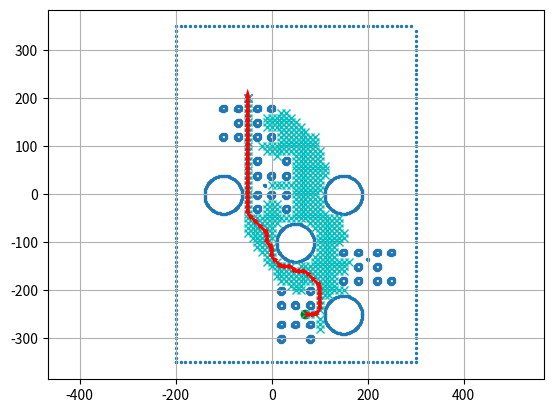

This chart was generated by the following Python code:
"""Example utility module.

Please use a file like this one to add extra functions.

"""
import numpy as np
import math
import matplotlib.pyplot as plt
import os
import itertools
show_animation = True

def exampleFunction():
    """Example of user-defined function.

    """
    x = -1
    return x


class AStar():
    def __init__(self, config=None):
        # super(AStar, self).__init__(config)
        # self.resolution = 0.1
        # self.rr = 0.1
        self.resolution = 10
        self.rr = 10
        self.min_x, self.min_y = 0, 0
        self.max_x, self.max_y = 0, 0
        self.obstacle_map = None
        self.x_width, self.y_width = 0, 0
        self.motion = self.get_motion_model()

        self.x_center=[]
        self.y_center=[]
        self.radius=[]

        

    
    
    class Node:
        def __init__(self, x, y, cost, parent_index):
            self.x = x  # index of grid
            self.y = y  # index of grid
            self.cost = cost
            self.parent_index = parent_index

        def __str__(self):
            return str(self.x) + "," + str(self.y) + "," + str(
                self.cost) + "," + str(self.parent_index)
        
    def plan(self, start, goal, obstacles: list,show_animation=True,mapbound=[-55,-25,55,25] ) -> list:  #[-55,-25,55,25]
        """ Plan a path from start to goal avoiding obstacles.

        Args:
            start (list): list of x, y coordinates of the start point
            goal (list): list of x, y coordinates of the goal point
            obstacles (list): list of obstacles, each obstacle is a tuple (x, y, 0)
            radius (list): list of radius of obstacles
        
        Returns:
            list: This must be a valid list of connected nodes that form
                a path from start to goal node
        """
        
        # obstacles=np.array(obstacles)
        # print("obs:",obstacles)
       
        self.x_center=obstacles[:,0]
        self.y_center=obstacles[:,1]
        self.raius=obstacles[:,2]
        obs_points=[]
        round_obs=np.array([self.x_center,self.y_center,self.raius]).T
        for x_cent, y_cent, rad in obstacles:
            # points = circle_to_points(x_center, y_center, radius, num_points=16)
            points = self.circle_to_grid_cells(x_cent, y_cent, rad)
            obs_points.extend(points)
        ox,oy=[],[]
        self.min_x, self.min_y, self.max_x, self.max_y = mapbound
        # print("number of obs!!!!!!!!!!!:",obstacles.shape)
        # print(self.min_x)
        wall_res=10
        for i in range(self.min_x,self.max_x,wall_res):
            ox.append(i)
            oy.append(self.min_y)
        for i in range(self.min_y,self.max_y,wall_res):
            ox.append(self.max_x)
            oy.append(i)
        for i in range(self.min_x,self.max_x,wall_res):
            ox.append(i)
            oy.append(self.max_y)
        for i in range(self.min_y,self.max_y,wall_res):
            ox.append(self.min_x)
            oy.append(i)

        for i in obs_points:
            ox.append(i[0])
            oy.append(i[1])

        self.calc_obstacle_map(ox, oy)
        

        

        # sx,sy=start

        if isinstance(start,np.ndarray):

            sx,sy=start
        else:
            sx=start.x
            sy=start.y
        # print("goal:",goal)
        # gx=goal.x
        # gy=goal.y
        if isinstance(goal,np.ndarray):

            gx,gy=goal  
        else:
            gx=goal.x
            gy=goal.y


        if show_animation:  # pragma: no cover
            plt.clf()
            # plt.gca().invert_yaxis()
            plt.grid(True)
            plt.scatter(ox, oy,s=2)
            plt.plot(sx, sy, "og")
            plt.plot(gx, gy, "xb")
            
            plt.axis("equal")
            # plt.show(block=False)
            

        start_node = self.Node(self.calc_xy_index(sx, self.min_x),
                               self.calc_xy_index(sy, self.min_y), 0.0, -1)
        goal_node = self.Node(self.calc_xy_index(gx, self.min_x),
                              self.calc_xy_index(gy, self.min_y), 0.0, -1)

        open_set, closed_set = dict(), dict()
        open_set[self.calc_grid_index(start_node)] = start_node

        while True:
            if len(open_set) == 0:
                print("Open set is empty..")
                break

            c_id = min(
                open_set,
                key=lambda o: open_set[o].cost + self.calc_heuristic(goal_node,
                                                                     open_set[
                                                                         o]))
            current = open_set[c_id]

            # show graph
            if show_animation:  # pragma: no cover
                plt.plot(self.calc_grid_position(current.x, self.min_x),
                         self.calc_grid_position(current.y, self.min_y), "xc")
                # for stopping simulation with the esc key.
                plt.gcf().canvas.mpl_connect('key_release_event',
                                             lambda event: [exit(
                                                 0) if event.key == 'escape' else None])
                if len(closed_set.keys()) % 10 == 0:
                    plt.pause(0.001)

            if current.x == goal_node.x and current.y == goal_node.y:
                print("Find goal")
                goal_node.parent_index = current.parent_index
                goal_node.cost = current.cost
                break

            # Remove the item from the open set
            del open_set[c_id]

            # Add it to the closed set
            closed_set[c_id] = current

            # expand_grid search grid based on motion model
            for i, _ in enumerate(self.motion):
                node = self.Node(current.x + self.motion[i][0],
                                 current.y + self.motion[i][1],
                                 current.cost + self.motion[i][2], c_id)
                n_id = self.calc_grid_index(node)

                # If the node is not safe, do nothing
                if not self.verify_node(node):
                    continue

                if n_id in closed_set:
                    continue

                if n_id not in open_set:
                    open_set[n_id] = node  # discovered a new node
                else:
                    if open_set[n_id].cost > node.cost:
                        # This path is the best until now. record it
                        open_set[n_id] = node

        rx, ry = self.calc_final_path(goal_node, closed_set)
        
        
        
        reversed_path=np.array([rx,ry,np.ones(len(rx))]).T
        # print(reversed_path)
        path=reversed_path[::-1]
        extended_path= self.add_orientation_to_path(path)
        # print(extended_path)


        if show_animation:  # pragma: no cover
        #     print("showwww")
        #     plt.plot(rx, ry, "-r")
        #     plt.pause(0.001)



            # plt.clf()
            # plt.pause(1)
            # print(rx)
            # print(ry)
            # plt.show()
            self.plot_path_with_orientations(extended_path)
        
        
        
        return extended_path
    
    def calc_final_path(self, goal_node, closed_set):
        # generate final course
        rx, ry = [self.calc_grid_position(goal_node.x, self.min_x)], [
            self.calc_grid_position(goal_node.y, self.min_y)]
        parent_index = goal_node.parent_index
        while parent_index != -1:
            n = closed_set[parent_index]
            rx.append(self.calc_grid_position(n.x, self.min_x))
            ry.append(self.calc_grid_position(n.y, self.min_y))
            parent_index = n.parent_index

        return rx, ry
    def plot_path_with_orientations(self, path_with_orientation):
        # fig, ax = plt.subplots()
        for i, (x, y, _, zx, zy, zz, zw) in enumerate(path_with_orientation):
            angle = 2 * np.arctan2(zz, zw)  # Convert quaternion back to angle
            # print(angle)
            plt.quiver(x, y, np.cos(angle), np.sin(angle), color= 'red', scale=50,zorder=5)
        
    def add_orientation_to_path(self, path):
    # Function to calculate quaternion from an angle theta
        def angle_to_quaternion(theta):
            return np.array([0, 0, np.sin(theta / 2), np.cos(theta / 2)])
        
        # Initialize the path with orientation
        path_with_orientation = []
        
        # Iterate over the path to calculate the orientation at each step
        for i in range(len(path) - 1):
            x1, y1, _ = path[i]
            x2, y2, _ = path[i + 1]
            
            # Calculate the angle theta between successive points
            theta = np.arctan2(y2 - y1, x2 - x1)
            # print(theta)
            
            # Compute quaternion
            quaternion = angle_to_quaternion(theta)
            
            # Append position and orientation to the new path
            to_append=(x1, y1, 1) + tuple(quaternion)
            
            path_with_orientation.append(to_append)
            
        
        # Add the last point with the same orientation as the second last point
        if path.any():
            # print(path)
            to_append=tuple(path[-1]) + tuple(path_with_orientation[-1][3:])
    
            path_with_orientation.append(to_append)
        path_with_orientation=np.array(path_with_orientation)
        return path_with_orientation
    
    @staticmethod
    def calc_heuristic(n1, n2):
        w = 1.0  # weight of heuristic
        d = w * math.hypot(n1.x - n2.x, n1.y - n2.y)
        return d

    def calc_grid_position(self, index, min_position):
        """
        calc grid position

        :param index:
        :param min_position:
        :return:
        """
        pos = index * self.resolution + min_position
        return pos

    def calc_xy_index(self, position, min_pos):
        return round((position - min_pos) / self.resolution)

    def calc_grid_index(self, node):
        return (node.y - self.min_y) * self.x_width + (node.x - self.min_x)

    def verify_node(self, node):
        px = self.calc_grid_position(node.x, self.min_x)
        py = self.calc_grid_position(node.y, self.min_y)

        if px < self.min_x:
            return False
        elif py < self.min_y:
            return False
        elif px >= self.max_x:
            return False
        elif py >= self.max_y:
            return False

        # collision check
        if self.obstacle_map[node.x][node.y]:
            return False

        return True

        
        
    def calc_obstacle_map(self, ox, oy):

        self.min_x = round(min(ox))
        self.min_y = round(min(oy))
        self.max_x = round(max(ox))
        self.max_y = round(max(oy))
      

        self.x_width = round((self.max_x - self.min_x) / self.resolution)
        self.y_width = round((self.max_y - self.min_y) / self.resolution)
        # print("x_width:", self.x_width)
        # print("y_width:", self.y_width)

        # obstacle map generation
        self.obstacle_map = [[False for _ in range(self.y_width)]
                             for _ in range(self.x_width)]
        for ix in range(self.x_width):
            x = self.calc_grid_position(ix, self.min_x)
            for iy in range(self.y_width):
                y = self.calc_grid_position(iy, self.min_y)
                for iox, ioy in zip(ox, oy):
                    d = math.hypot(iox - x, ioy - y)
                    if d <= self.rr:
                        self.obstacle_map[ix][iy] = True
                        break
    @staticmethod
    def get_motion_model():
        # dx, dy, cost
        motion = [[1, 0, 1],
                  [0, 1, 1],
                  [-1, 0, 1],
                  [0, -1, 1],
                  [-1, -1, math.sqrt(2)],
                  [-1, 1, math.sqrt(2)],
                  [1, -1, math.sqrt(2)],
                  [1, 1, math.sqrt(2)]]

        return motion
    
    def circle_to_grid_cells(self,x_center, y_center, radius, cell_size=1):
        """
        Calculate grid cells occupied by a circular obstacle for any cell size.

        Parameters:
        - x_center, y_center: coordinates of the circle's center in meters.
        - radius: radius of the circle in meters.
        - cell_size: size of each grid cell in meters.

        Returns:
        - A list of (x, y) tuples representing occupied grid cells.
        """
        occupied_cells = []

        # Convert the center position from meters to cell indices
        center_x_index = int(x_center / cell_size)
        center_y_index = int(y_center / cell_size)

        # Convert the radius to cell units
        radius_in_cells = int(radius / cell_size)

        # Calculate the bounding box in cell coordinates
        x_min = center_x_index - radius_in_cells
        x_max = center_x_index + radius_in_cells
        y_min = center_y_index - radius_in_cells
        y_max = center_y_index + radius_in_cells

        # Check each cell in the bounding box to see if it's within the circle
        for x in range(x_min, x_max + 1,2):
            for y in range(y_min, y_max + 1,2):
                # Calculate the cell's center 
                cell_center_x = (x + 0.5) * cell_size
                cell_center_y = (y + 0.5) * cell_size

                # Check if the cell center is inside the circle
                dist=((cell_center_x - x_center) ** 2 + (cell_center_y - y_center) ** 2)
                rad_square=radius ** 2
                if dist <= radius ** 2 and dist >= (radius-2) ** 2:
                    occupied_cells.append((x, y))

        return occupied_cells
    
    # def circle_to_grid_cells(self, x_center, y_center, radius, resolution=1):
    #     """
    #     Calculate grid cells occupied by a circular obstacle.

    #     Parameters:
    #     - x_center, y_center: coordinates of the circle's center in meters.
    #     - radius: radius of the circle in meters.
    #     - resolution: size of each grid cell in meters.

    #     Returns:
    #     - A list of (x, y) tuples representing occupied grid cells.
    #     """
    #     occupied_cells = []

    #     # Calculate the bounding box of the circle
    #     x_min = int((x_center - radius) // resolution)
    #     x_max = int((x_center + radius) // resolution)
    #     y_min = int((y_center - radius) // resolution)
    #     y_max = int((y_center + radius) // resolution)

    #     # Iterate over each cell in the bounding box
    #     for x in range(x_min, x_max ):
    #         for y in range(y_min, y_max ):
    #             # Calculate the center of the cell
    #             cell_center_x = (x ) * resolution
    #             cell_center_y = (y )  * resolution

    #             # Check if the center of the cell is inside the circle
    #             distance = ((cell_center_x - x_center) ** 2 + (cell_center_y - y_center) ** 2) ** 0.5
    #             if distance <= radius:
    #                 occupied_cells.append((x, y))

    #     return occupied_cells                                                           



def main():
    # orders=np.array(list(itertools.permutations([1,2,3,4])))
    # orders=[[1,2,3,4]]
    orders=[[2,1,3,4]]
    # orders=[[1,1,2,2,1]]
    # orders=[[2,1,1,3,1]]
    orders=[[1,2,3,1]]

    # orders=[[3,2]]
    for order in orders:
        compute_fullpath(order)
    pass

def compute_fullpath(order):
    show_animation = True
    gates=np.array([  # x, y, z, r, p, y, type 
                    [ 0.5, -2.5, 0, 0, 0, -1.57, 0],      # gate 1
                    [ 2.0, -1.5, 0, 0, 0, 0,     0],      # gate 2
                    [ 0.0,  0.2, 0, 0, 0, 1.57,  0],      # gate 3
                    [-0.5,  1.5, 0, 0, 0, 0,     0]])       # gate 4])
    gate_rad=0.07
    obstacles=np.array([  # x, y, z, r, p, y
                        [ 1.5, -2.5, 0, 0, 0, 0],             # obstacle 1
                        [ 0.5, -1.0, 0, 0, 0, 0],             # obstacle 2
                        [ 1.5,    0, 0, 0, 0, 0],             # obstacle 3
                        [-1.0,    0, 0, 0, 0, 0]])              # obstacle 4
    
    # file_name=f"Path_files/path_{order[0]}{order[1]}{order[2]}{order[3]}/"

    file_name=""
   
    for o in order:
        file_name+=f"{o}"
    file_name="Path_files/path_"+file_name + "/"

    if not os.path.isdir(file_name):
        os.makedirs(file_name)
    

    obs=[]
    obs_buffer=0.3
    # obs_buffer=0.25
    for gate in gates:
        if gate[5]!=0: # for vertical gate
            obs.append([gate[0],gate[1]+0.2,gate_rad]) # gate obstacle location
            obs.append([gate[0],gate[1]-0.2,gate_rad])

            obs.append([gate[0]+obs_buffer,gate[1]+0.2,gate_rad]) # buffer obstacle 
            obs.append([gate[0]+obs_buffer,gate[1]-0.2,gate_rad])

            obs.append([gate[0]-obs_buffer,gate[1]+0.2,gate_rad])
            obs.append([gate[0]-obs_buffer,gate[1]-0.2,gate_rad])

            obs.append([gate[0]+obs_buffer,gate[1]+0.5,gate_rad]) #+0.4 to make it wider
            obs.append([gate[0]+obs_buffer,gate[1]-0.5,gate_rad])

            obs.append([gate[0]-obs_buffer,gate[1]+0.5,gate_rad])
            obs.append([gate[0]-obs_buffer,gate[1]-0.5,gate_rad])
        else: #for horizontal gate
            obs.append([gate[0]+0.2,gate[1],gate_rad])  # gate obstacle location
            obs.append([gate[0]-0.2,gate[1],gate_rad])

            obs.append([gate[0]+0.2,gate[1]+obs_buffer,gate_rad]) # buffer obstacle 
            obs.append([gate[0]-0.2,gate[1]+obs_buffer,gate_rad])

            obs.append([gate[0]+0.2,gate[1]-obs_buffer,gate_rad])
            obs.append([gate[0]-0.2,gate[1]-obs_buffer,gate_rad])

            obs.append([gate[0]+0.5,gate[1]+obs_buffer,gate_rad])
            obs.append([gate[0]-0.5,gate[1]+obs_buffer,gate_rad])

            obs.append([gate[0]+0.5,gate[1]-obs_buffer,gate_rad])
            obs.append([gate[0]-0.5,gate[1]-obs_buffer,gate_rad])
    obstacles_rad=0.06
    obstacles_rad=0.2
    obstacles_rad=0.2
    obstacles_noise=0.2

    obs_rad_corrupted=obstacles_rad+obstacles_noise

    for obstacle in obstacles:
        obs.append([obstacle[0],obstacle[1],obs_rad_corrupted])
    obs=np.array(obs)
    obs=obs*100
    
    

    # obs=np.array([#[50,50,20],
    #               #[500,250,30],
    #               #[30,30,10],
    #               [0,100,10]])
    
    mapbound=[-200,-350,300,350] # min_x min_y max_x max_y

    
    planner=AStar()
    start=np.array([-100,-300])
    final_goal=np.array([-50, 200])
    gate4_remove_idx=[]
    for i,value in enumerate(order):
        
        value-=1
        temp_goal=gates[value,0:2]*100
        if i ==0:
            temp_start=start
        else:
            temp_start=path[-1,0:2]*100
        print("iteration::::::::::::::::::::::",i+1)
        print("temp_start:",temp_start)
        print("temp_goal:",temp_goal)

        # temp_goal=np.array([200, -150])

        path=planner.plan(temp_start, temp_goal, obs, show_animation,mapbound)


        direction = np.array([path[-1,0]-path[-2,0], path[-1,1]-path[-2,1]])
        norm = np.linalg.norm(direction)
        direction_unit = direction / norm

        last_pose=path[-1,0:2] ############################change shootout to 10 
        path=np.vstack((path,
                        [last_pose[0]+ direction_unit[0] * 10,last_pose[1]+direction_unit[1] * 10,1,0,0,0,0],
                        [last_pose[0]+ direction_unit[0] * 20,last_pose[1]+direction_unit[1] * 20,1,0,0,0,0],
                        # [last_pose[0]+ direction_unit[0] * 30,last_pose[1]+direction_unit[1] * 30,1,0,0,0,0]
                        ))


        rx=path[:,0]*1
        ry=path[:,1]*1
        # print("unscaled path:",path[:,0:3])

        path=path[:,0:3]
        path[:,:2]=path[:,:2]/100

        
        # print("Path:",path)
        # path.tofile('test_path.dat')
        np.save(file_name+f'test_path{i}.npy', path)    # .npy extension is added if not given


        # obs=np.vstack((obs,[gates[value,0]*100,gates[value,1]*100,2]))            #  obs.append([gate[value,0]*100,gate[value,1]*100,20])

        obs=np.vstack((obs,[gates[value,0]*100+direction_unit[0]*15,gates[value,1]*100+direction_unit[1]*15,2]))        # appending gate blocker    #  obs.append([gate[value,0]*100,gate[value,1]*100,20])

        
        if value==3:
            gate4_remove_idx.append(obs.shape[0])
            print("gate 4 blocker index:",obs.shape[0] )
           

        if show_animation:  # pragma: no cover
            plt.plot(rx, ry, "-r")
            plt.pause(0.001)
            # print(rx)
            # print(ry)
            plt.savefig(file_name+f'test_path{i}.png',bbox_inches='tight',dpi=400)
            plt.show(block=False)

   
    correct_gate4_remove_idx=[idx-1 for idx in gate4_remove_idx]
    print("corrected gate 4 blocker index:",correct_gate4_remove_idx)
    obs=np.delete(obs, correct_gate4_remove_idx, axis=0)

    print("iteration:::::::::::::::::::::: final")
    print("final_start:",path[-1,0:2]*100)
    print("final_goal:",final_goal)
    path=planner.plan(path[-1,0:2]*100, final_goal, obs, show_animation,mapbound)


    # direction = np.array([path[-1,0]-path[-2,0], path[-1,1]-path[-2,1]])
    # norm = np.linalg.norm(direction)
    # direction_unit = direction / norm
    # next_pose=path[-1,0:2]+direction_unit * 30
    # path=np.vstack((path,[next_pose[0],next_pose[1],1,0,0,0,0]))


    rx=path[:,0]*1
    ry=path[:,1]*1
    # print("unscaled path:",path[:,0:3])

    path=path[:,0:3]
    path[:,:2]=path[:,:2]/100

    
    # print("Path:",path)
    # path.tofile('test_path.dat')
    np.save(file_name+'test_path_final.npy', path)    


   

    if show_animation:  # pragma: no cover
        plt.plot(rx, ry, "-r")
        plt.pause(0.001)
        # print(rx)
        # print(ry)
        plt.savefig(file_name+'test_path_final.png',bbox_inches='tight',dpi=400)
        plt.show(block=False)

if __name__ == '__main__':
    main()